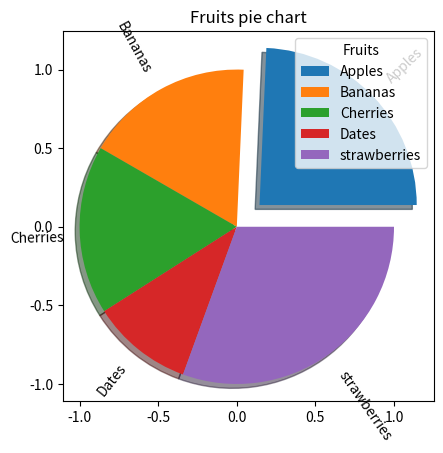

Recreate this plot in Python.
import sys
from matplotlib.animation import FuncAnimation
#matplotlib.use('Agg')

import matplotlib.pyplot as plt
import numpy as np

y = np.array([35, 25, 25, 15,44])
mylabels = ["Apples", "Bananas", "Cherries", "Dates","strawberries"]
myexplode = [0.2, 0, 0, 0, 0]

plt.pie(y, labels = mylabels,explode=myexplode ,startangle = 0,shadow=True,rotatelabels=True,radius=1,frame=True)
plt.title('Fruits pie chart')
plt.legend(title = "Fruits")
plt.savefig('pie_chart_png',dpi=300,bbox_inches='tight')

plt.show() 

#Two  lines to make our compiler able to draw:
#plt.savefig(sys.stdout.buffer)
#sys.stdout.flush()
